5-way image classification set "real" from GitHub (orianapresacan/EmbryoStageGen); label vocabulary: 2-cell embryo, 4-cell embryo, 8-cell embryo, blastocyst, morula.

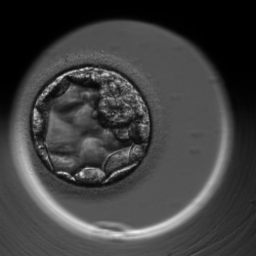
Label: blastocyst

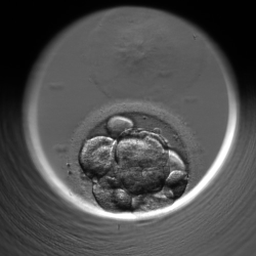
Label: morula

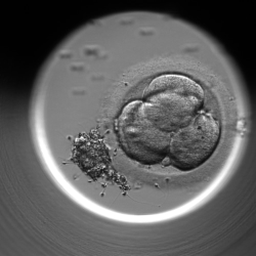
Label: 4-cell embryo

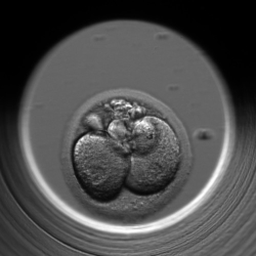
Label: 2-cell embryo

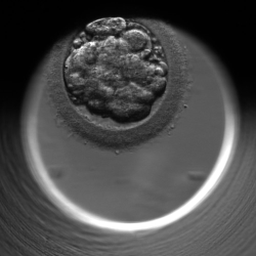
Label: morula

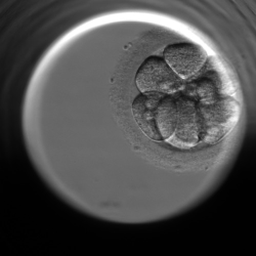
Label: 8-cell embryo
